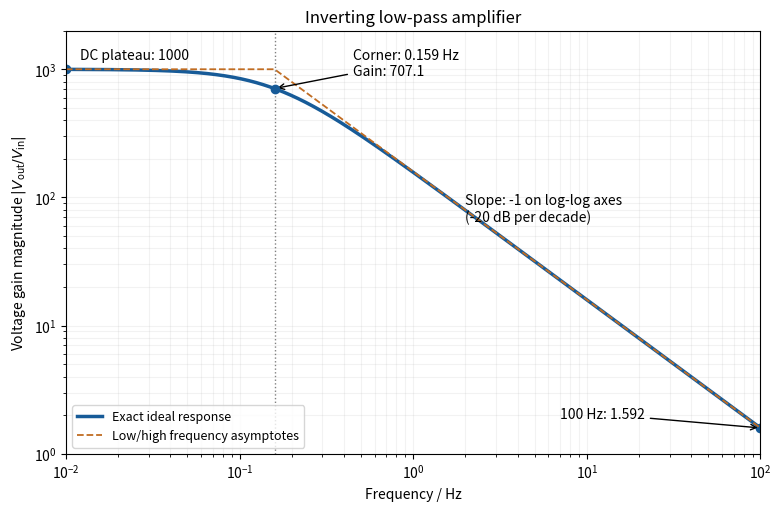

Reproduce this figure in Python.
"""Original transfer-function plot; Python 3.14, NumPy and Matplotlib."""
import numpy as np
import matplotlib.pyplot as plt

f = np.geomspace(0.01, 100, 1600)
fc = 1/(2*np.pi)
gain = 1000/np.sqrt(1+(f/fc)**2)
fig, ax = plt.subplots(figsize=(7.7, 5.0), layout="constrained")
ax.loglog(f, gain, color="#175b98", lw=2.5, label="Exact ideal response")
ax.loglog([.01, fc, 100], [1000, 1000, 1000*fc/100], "--", color="#c06c22", lw=1.3, label="Low/high frequency asymptotes")
ax.axvline(fc, color="0.5", ls=":", lw=1)
ax.scatter([fc], [1000/np.sqrt(2)], color="#175b98", zorder=5)
ax.annotate("Corner: 0.159 Hz\nGain: 707.1", xy=(fc, 1000/np.sqrt(2)), xytext=(.45, 900), arrowprops=dict(arrowstyle="->"), fontsize=10)
ax.text(.012, 1200, "DC plateau: 1000", fontsize=10)
ax.text(2, 65, "Slope: -1 on log-log axes\n(-20 dB per decade)", fontsize=10)
ax.scatter([.01, 100], [gain[0], gain[-1]], color="#175b98")
ax.annotate("100 Hz: 1.592", xy=(100, gain[-1]), xytext=(7, 1.9), fontsize=10, arrowprops=dict(arrowstyle="->"))
ax.set(xlim=(.01, 100), ylim=(1, 2000), xlabel="Frequency / Hz", ylabel=r"Voltage gain magnitude $|V_{\rm out}/V_{\rm in}|$", title="Inverting low-pass amplifier")
ax.grid(which="both", alpha=.16)
ax.legend(loc="lower left", fontsize=9)
fig.savefig("paper-1-amplifier-gain.png", dpi=150, facecolor="white")
